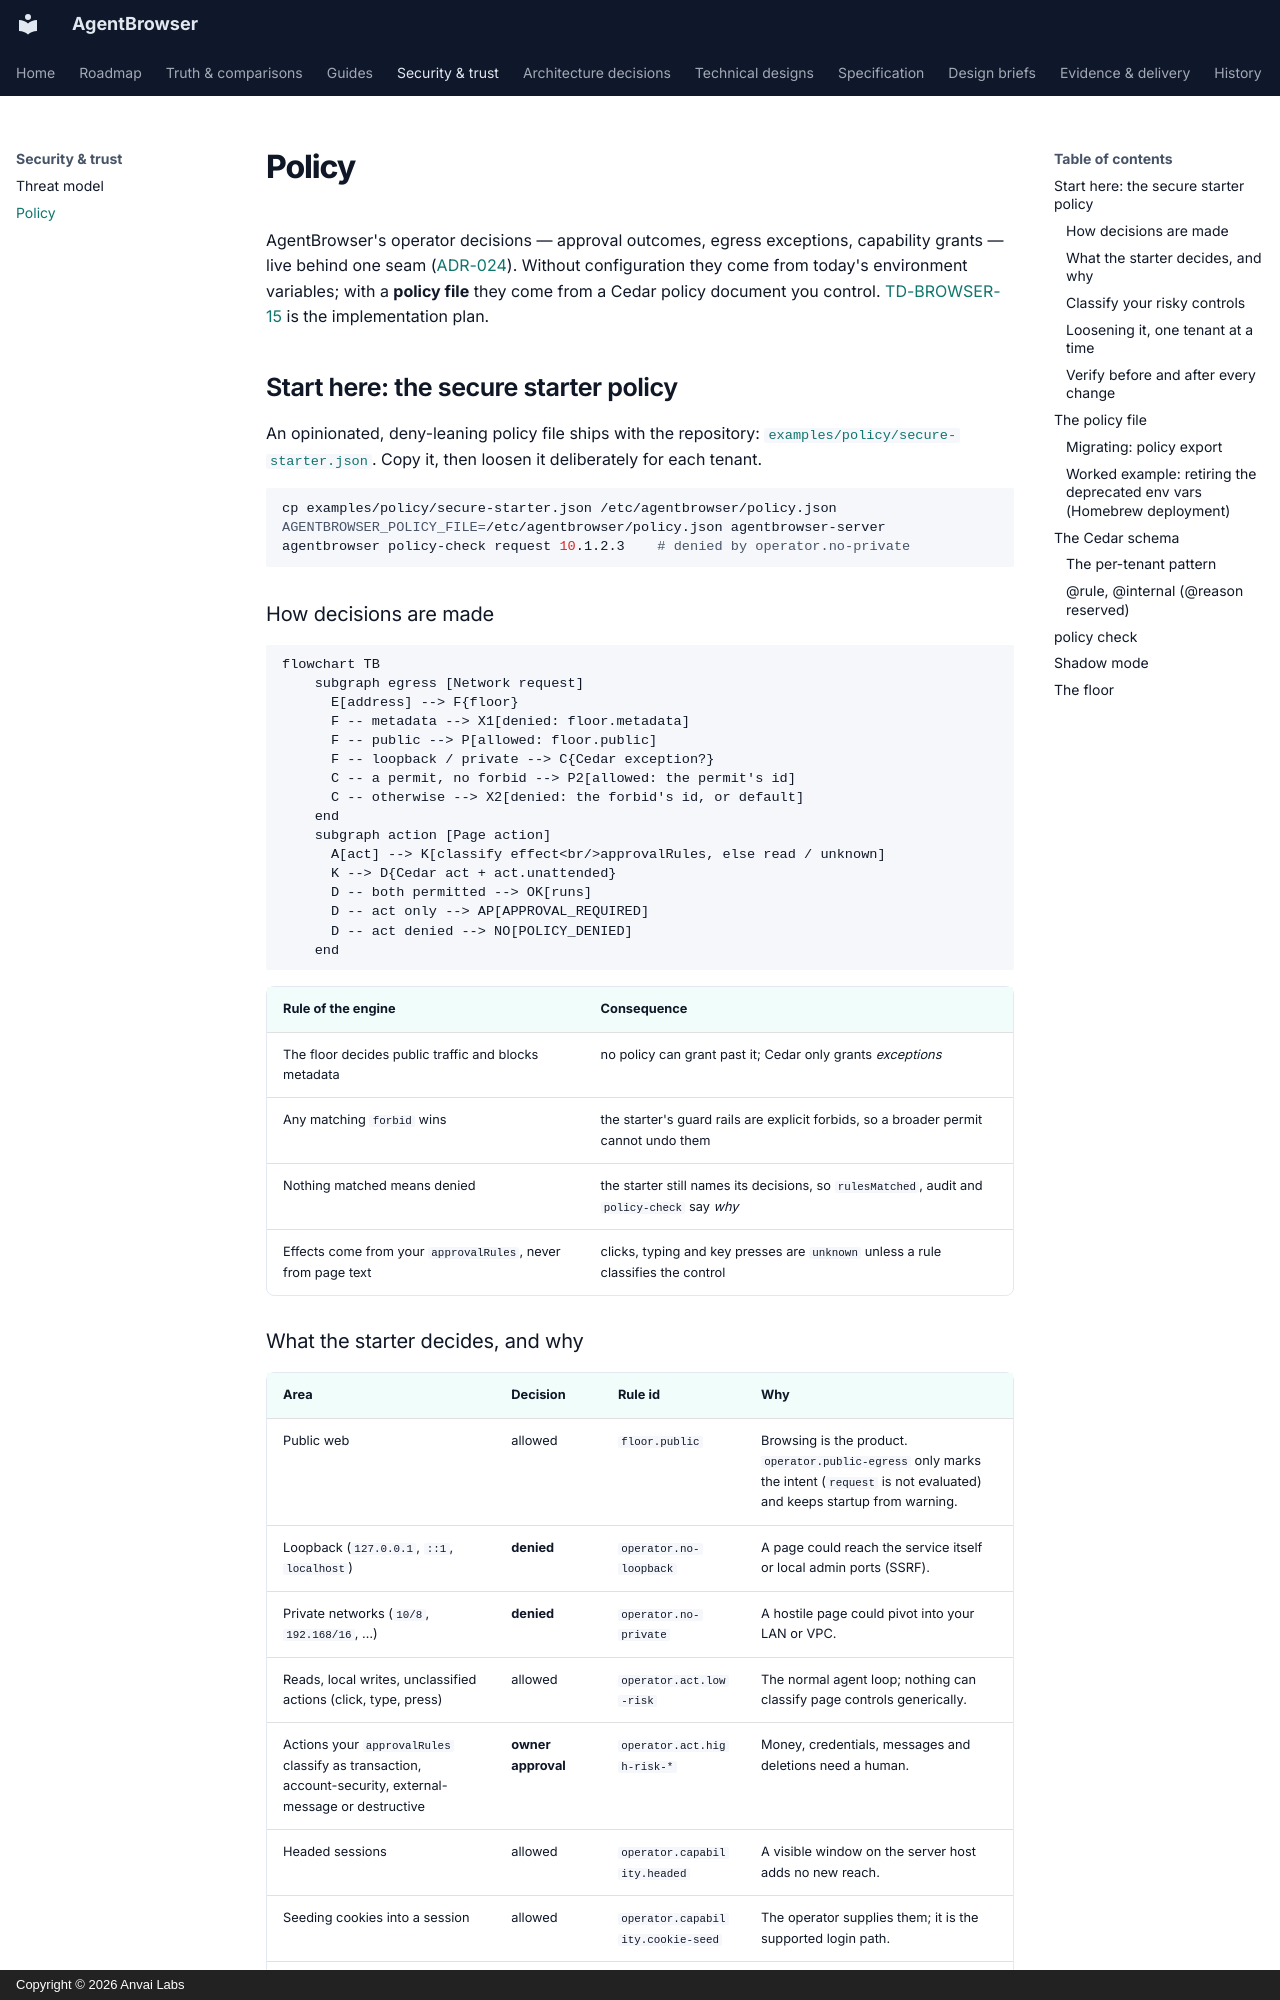

repository: anvai-labs/agentbrowser · page: policy/index.html · generator: mkdocs · copyright: Copyright © 2026 Anvai Labs

# Policy

AgentBrowser's operator decisions — approval outcomes, egress exceptions, capability grants —
live behind one seam ([ADR-024](adr/024-server-policy-engine-cedar.md)). Without configuration
they come from today's environment variables; with a **policy file** they come from a Cedar
policy document you control. [TD-BROWSER-15](td/TD-BROWSER-15-server-policy-engine.md) is the
implementation plan.

## Start here: the secure starter policy

An opinionated, deny-leaning policy file ships with the repository:
[`examples/policy/secure-starter.json`](https://github.com/anvai-labs/agentbrowser/blob/develop/examples/policy/secure-starter.json).
Copy it, then loosen it deliberately for each tenant.

```sh
cp examples/policy/secure-starter.json /etc/agentbrowser/policy.json
AGENTBROWSER_POLICY_FILE=/etc/agentbrowser/policy.json agentbrowser-server
agentbrowser policy-check request 10.1.2.3    # denied by operator.no-private
```

### How decisions are made

```mermaid
flowchart TB
    subgraph egress [Network request]
      E[address] --> F{floor}
      F -- metadata --> X1[denied: floor.metadata]
      F -- public --> P[allowed: floor.public]
      F -- loopback / private --> C{Cedar exception?}
      C -- a permit, no forbid --> P2[allowed: the permit's id]
      C -- otherwise --> X2[denied: the forbid's id, or default]
    end
    subgraph action [Page action]
      A[act] --> K[classify effect<br/>approvalRules, else read / unknown]
      K --> D{Cedar act + act.unattended}
      D -- both permitted --> OK[runs]
      D -- act only --> AP[APPROVAL_REQUIRED]
      D -- act denied --> NO[POLICY_DENIED]
    end
```

| Rule of the engine | Consequence |
| --- | --- |
| The floor decides public traffic and blocks metadata | no policy can grant past it; Cedar only grants *exceptions* |
| Any matching `forbid` wins | the starter's guard rails are explicit forbids, so a broader permit cannot undo them |
| Nothing matched means denied | the starter still names its decisions, so `rulesMatched`, audit and `policy-check` say *why* |
| Effects come from your `approvalRules`, never from page text | clicks, typing and key presses are `unknown` unless a rule classifies the control |
